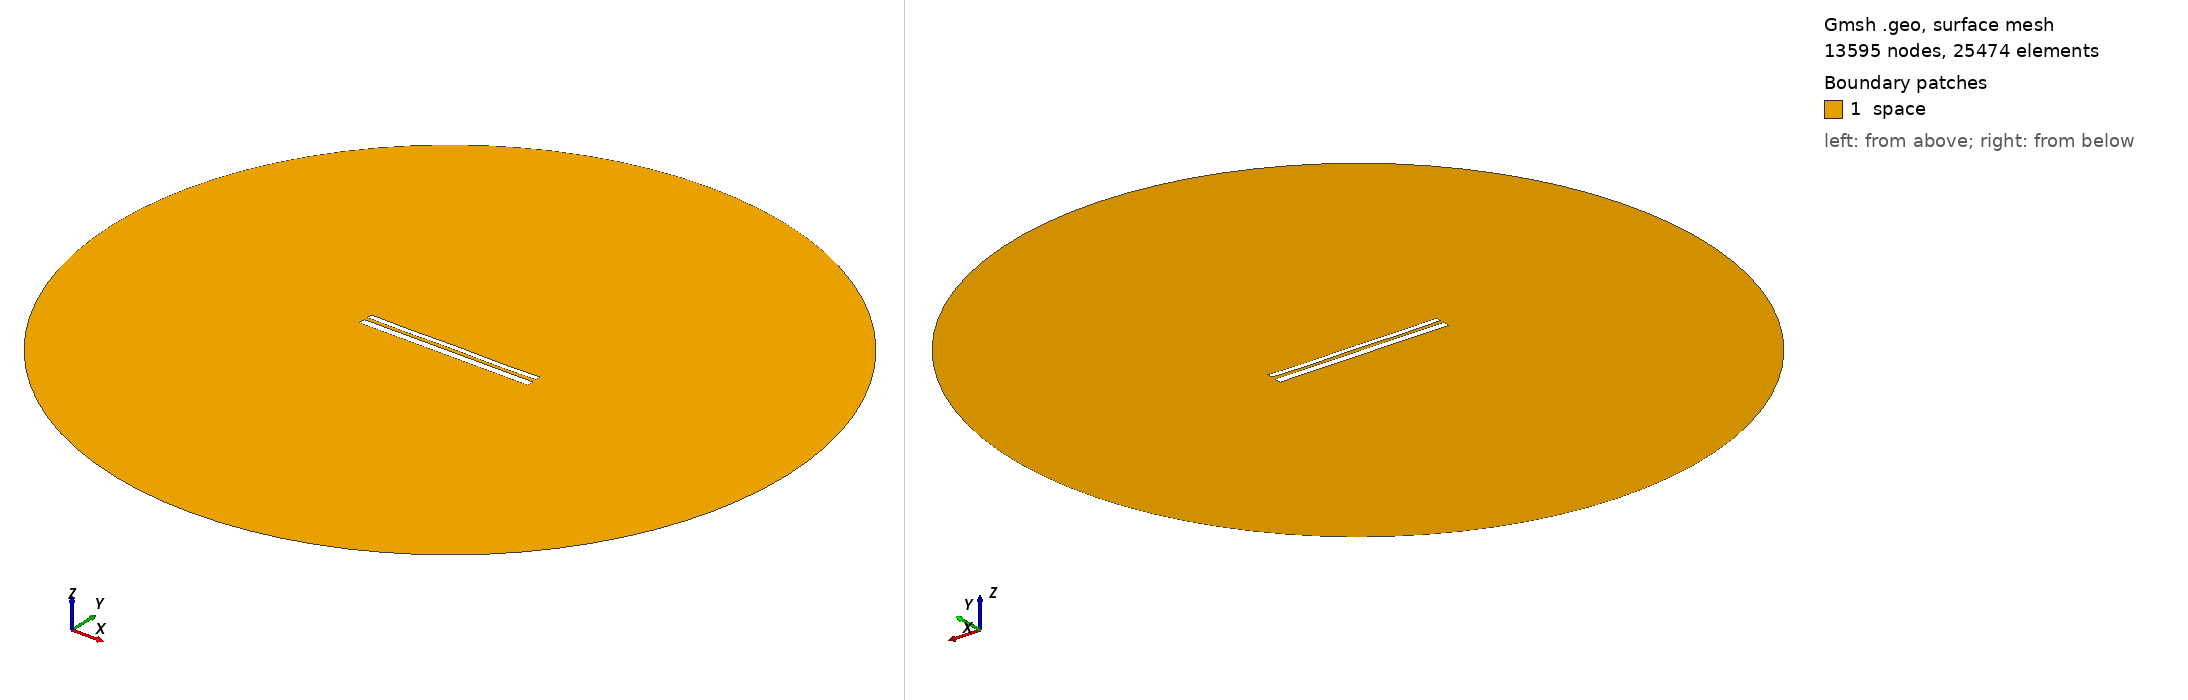

Gmsh geometry script, surface-meshed: 13595 nodes, 25474 surface elements. Boundary patches (legend numbers): 1 space. Left view from above one corner, right view from below the opposite corner. Legend entries are the model's physical surfaces. The drawing asked Gmsh for element sizes between 1% and 20% of the model's largest extent; the script's own settings can give other sizes.

=== 10786.geo (drawn) ===
//---------------------------------------
// Geometry kernel
//---------------------------------------

SetFactory("OpenCASCADE");



//---------------------------------------
// Parameters of the geometry
//---------------------------------------

// Overetch of the upper plate
overetch = 0.375;

// Distance between the plates
distance = 2.0;

// Discretization over the x axis (for the deformation)
nx = 50; 

// Length of the plate
L = 100 - overetch; 

// Number of modes
n = 4; 

// 1st mode coefficient
coeff(1) = -0.075;
beta(1) = 0.596864 * 3.1415926535 / L;

// 2nd mode coefficient
coeff(2) = -0.075;
beta(2) = 1.49418 * 3.1415926535 / L;

// 3rd mode coefficient
coeff(3) = 0.0;
beta(3) = 2.50025 * 3.1415926535 / L;

// 4th mode coefficient
coeff(4) = -0.15;
beta(4) = 3.49999 * 3.1415926535 / L;



//---------------------------------------
// Upper plate (deformed rectangle)
//---------------------------------------

// Coordiantes of the upper plate
xmin = -50;
xmax = 50 - overetch;

// Height of the upper plate
yheight = 4 - 2 * overetch;

// Indexes of the points
UpperID[] = {};
LowerID[] = {};
LeftID[] = {};
RightID[] = {};

// Point index
p = 1;

// Horizontal edges
For i In {1:nx}
    x = xmin + (i-1)*(xmax - xmin)/(nx-1);

    y_bottom = distance / 2 + overetch;
    For j In {1:n}
        C = (Cosh(beta(j)*L) + Cos(beta(j)*L)) / (Sinh(beta(j)*L) + Sin(beta(j)*L));
        y_bottom  = y_bottom + coeff(j) * (Cosh(beta(j)*(x+50)) - Cos(beta(j)*(x+50)) - C * (Sinh(beta(j)*(x+50)) - Sin(beta(j)*(x+50))));
    EndFor

    y_top = y_bottom + yheight;

    Point(p) = {x, y_top, 0, 1.0};
    UpperID[i] = p;
    p = p + 1;

    Point(p) = {x, y_bottom, 0, 1.0};
    LowerID[i] = p;
    p = p + 1;
EndFor

// Create point lists
UpperPts[] = {}; LowerPts[] = {};
For i In {1:nx}
  UpperPts[] += {UpperID[i]};
  LowerPts[] += {LowerID[i]};
EndFor

// Build splines
Spline(1) = {UpperPts[]};
Spline(2) = {LowerPts[]};
Line(3) = {LowerPts[nx-1], UpperPts[nx-1]};
Line(4) = {LowerPts[0], UpperPts[0]};

// Build the plane surface
Curve Loop(1) = {2, 3, -1, -4};
Plane Surface(1) = {1};



//---------------------------------------
// Lower plate (rectangle)
//---------------------------------------

// Vertices
Point(1001) = {-50, -1, 0, 1.0};
Point(1002) = { 50, -1, 0, 1.0};
Point(1003) = { 50,  -5, 0, 1.0};
Point(1004) = {-50,  -5, 0, 1.0};

// Edges
Line(5) = {1001, 1002};
Line(6) = {1002, 1003};
Line(7) = {1003, 1004};
Line(8) = {1004, 1001};

// Plane surface
Line Loop(2) = {5, 6, 7, 8};
Plane Surface(2) = {2}; 



//---------------------------------------
// Outer (fictious) boundary
//---------------------------------------

// Points
Point(1005) = {0, 0, 0};       // Center
Point(1006) = {200, 0, 0};     // Start point
Point(1007) = {0, 200, 0};     // 90 degrees
Point(1008) = {-200, 0, 0};    // 180 degrees
Point(1009) = {0, -200, 0};    // 270 degrees

// Circle arcs (each needs start, center, end)
Circle(9) = {1006, 1005, 1007};
Circle(10) = {1007, 1005, 1008};
Circle(11) = {1008, 1005, 1009};
Circle(12) = {1009, 1005, 1006};

// Plane surface for the entire domain
Curve Loop(3) = {9, 10, 11, 12};
Surface(3) = {3};

// Subtract the plates from the whole domain to obtain the actual domain where we want to solve the equations
BooleanDifference{ Surface{3}; Delete; }{ Surface{1}; Surface{2}; Delete; }




//---------------------------------------
// Transfinite Lines/Curves
//---------------------------------------

// Set the number of points on the boundaries
r = 7;

// Plates
Transfinite Curve {1, 2} = 50*r Using Progression 1;
Transfinite Curve {3, 4} = 2*r Using Progression 1;
Transfinite Line {5, 7} = 50*r Using Progression 1;
Transfinite Line {6, 8} = 2*r Using Progression 1;

// Outer boundary
Transfinite Line {9, 10, 11, 12} = 20 Using Progression 1;



//---------------------------------------
// Physical groups
//---------------------------------------                

// Physical curves (boundaries)
Physical Line("force_segment", 10) = {2};
Physical Line("upper_plate", 11) = {1, 3, 4};
Physical Line("lower_plate", 12) = {5, 6, 7, 8};
Physical Line("boundary", 20) = {9, 10, 11, 12};

// Physical Surfaces
Physical Surface("space", 30) = {3};



//---------------------------------------
// 6. Generate the Mesh
//---------------------------------------

// 2D mesh generation
Mesh 2;
